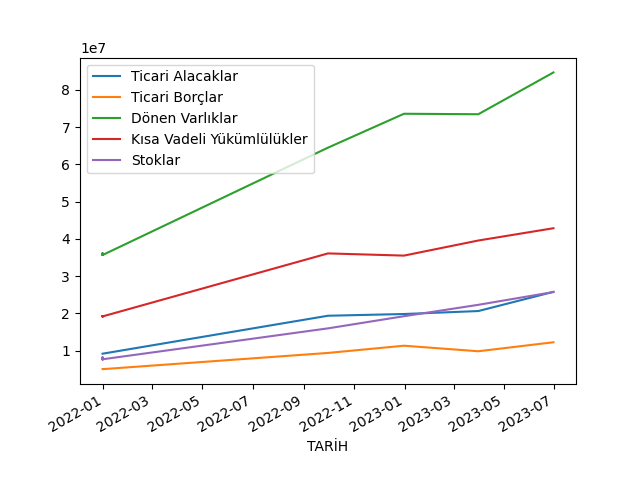

Source data for this figure (header and first rows):
TARİH, Ticari Alacaklar, Ticari Borçlar, Dönen Varlıklar, Kısa Vadeli Yükümlülükler, Stoklar
2021-12-31, 9185761, 5037395, 36086743, 19197635, 8100964
2021-12-31, 9185761, 5037395, 36086743, 19197635, 7687597
2021-12-31, 9185761, 5037395, 36086743, 19192852, 8100964
2021-12-31, 9185761, 5037395, 36086743, 19192852, 7687597
2021-12-31, 9185761, 5037395, 35673376, 19197635, 8100964
2021-12-31, 9185761, 5037395, 35673376, 19197635, 7687597
2021-12-31, 9185761, 5037395, 35673376, 19192852, 8100964
2021-12-31, 9185761, 5037395, 35673376, 19192852, 7687597
2021-12-31, 9185761, 5033187, 36086743, 19197635, 8100964
2021-12-31, 9185761, 5033187, 36086743, 19197635, 7687597
2021-12-31, 9185761, 5033187, 36086743, 19192852, 8100964
2021-12-31, 9185761, 5033187, 36086743, 19192852, 7687597
2021-12-31, 9185761, 5033187, 35673376, 19197635, 8100964
2021-12-31, 9185761, 5033187, 35673376, 19197635, 7687597
2021-12-31, 9185761, 5033187, 35673376, 19192852, 8100964
2021-12-31, 9185761, 5033187, 35673376, 19192852, 7687597
2022-09-30, 19378626, 9389739, 64508192, 36112985, 15989089
2022-12-31, 19840432, 11331067, 73609988, 35523855, 19251800
2023-03-31, 20638580, 9841357, 73481404, 39574466, 22308038
2023-06-30, 25795908, 12260914, 84705014, 42877191, 25742822
